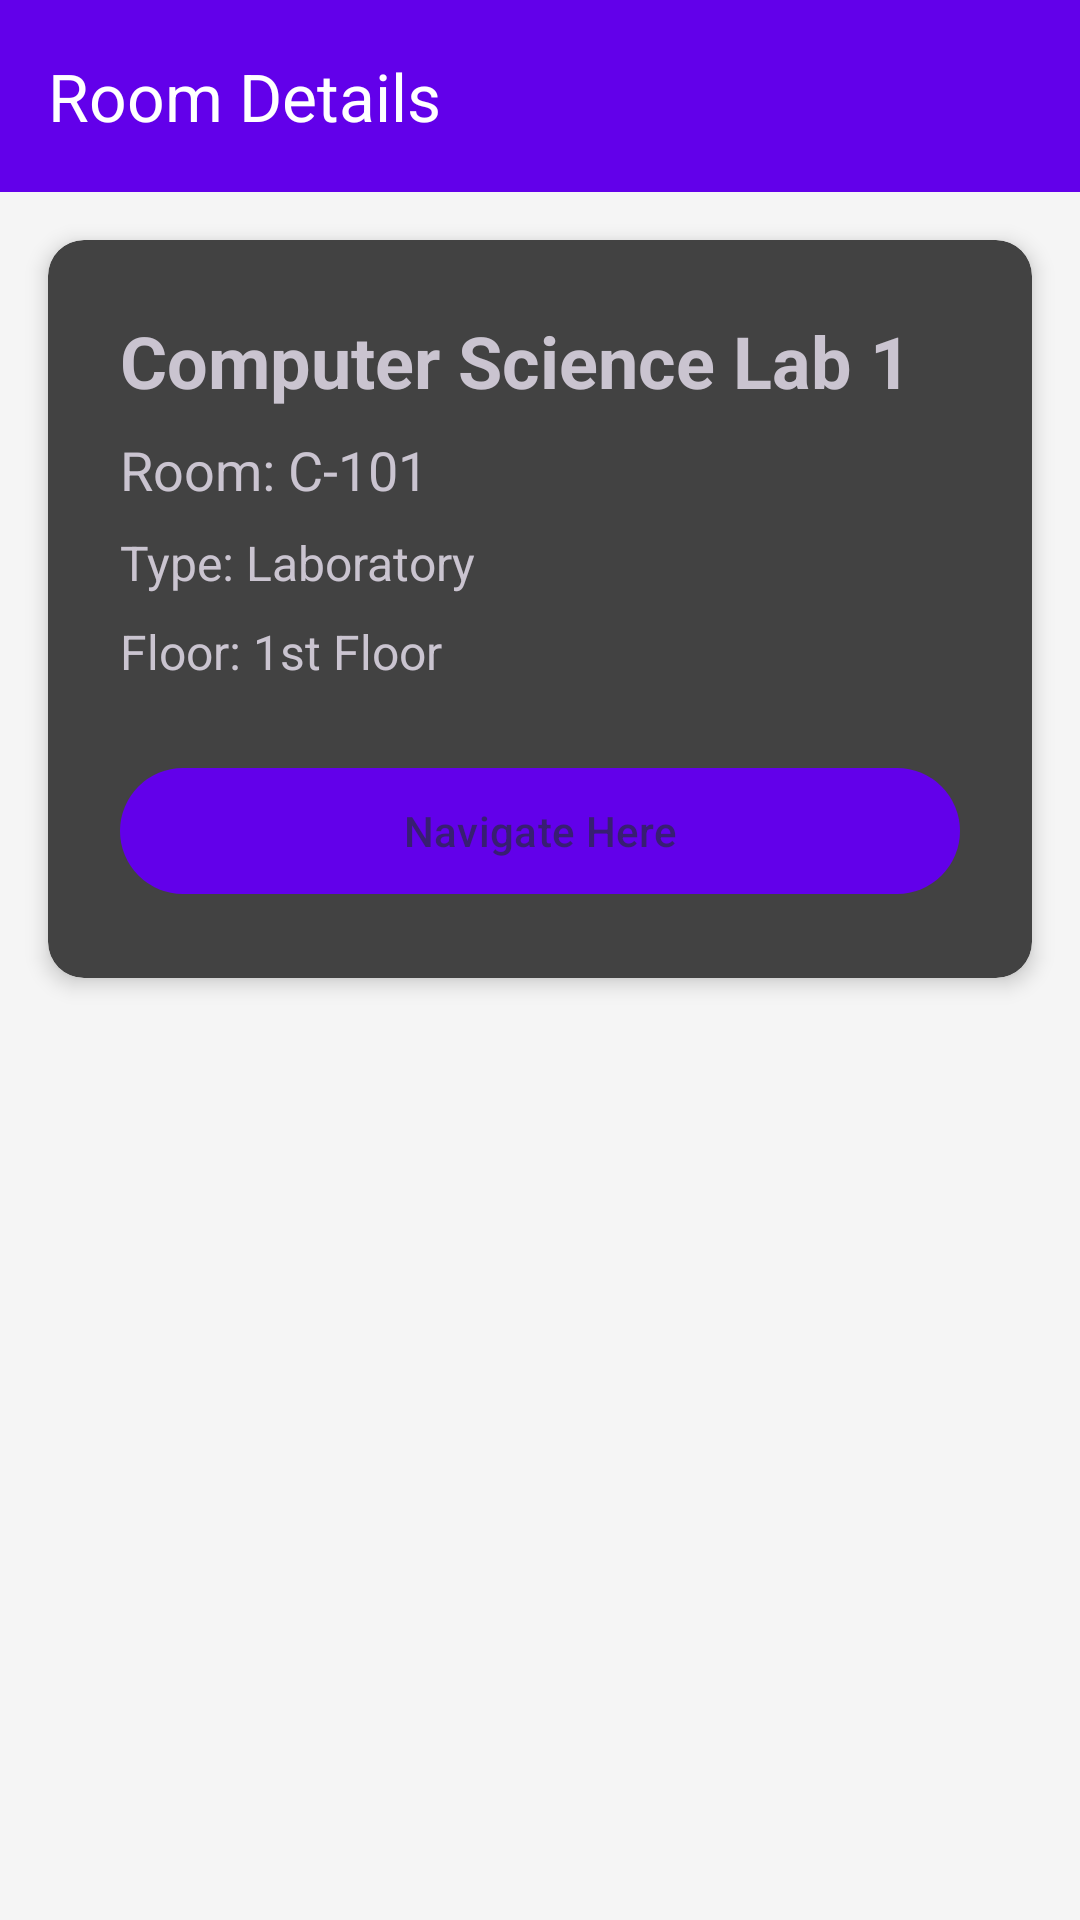

Here is an Android app screen rendered from its layout file. Give the layout XML and the strings, colors and styles it references.
<!-- AndroidManifest.xml: application theme Theme.SmartCampusNavigatorAI -->
<!-- res/layout/activity_room_details.xml -->
<?xml version="1.0" encoding="utf-8"?>
<androidx.constraintlayout.widget.ConstraintLayout
    xmlns:android="http://schemas.android.com/apk/res/android"
    xmlns:app="http://schemas.android.com/apk/res-auto"
    xmlns:tools="http://schemas.android.com/tools"
    android:layout_width="match_parent"
    android:layout_height="match_parent"
    android:background="#F5F5F5"
    tools:context=".RoomDetailsActivity">

    <androidx.appcompat.widget.Toolbar
        android:id="@+id/toolbarRoomDetails"
        android:layout_width="match_parent"
        android:layout_height="?attr/actionBarSize"
        android:background="?attr/colorPrimary"
        app:title="Room Details"
        app:titleTextColor="@android:color/white"
        app:layout_constraintTop_toTopOf="parent" />

    <androidx.cardview.widget.CardView
        android:layout_width="match_parent"
        android:layout_height="wrap_content"
        android:layout_margin="16dp"
        app:cardCornerRadius="12dp"
        app:cardElevation="4dp"
        app:layout_constraintTop_toBottomOf="@id/toolbarRoomDetails">

        <LinearLayout
            android:layout_width="match_parent"
            android:layout_height="wrap_content"
            android:orientation="vertical"
            android:padding="24dp">

            <TextView
                android:id="@+id/tvRoomName"
                android:layout_width="match_parent"
                android:layout_height="wrap_content"
                android:text="Computer Science Lab 1"
                android:textSize="24sp"
                android:textStyle="bold" />

            <TextView
                android:id="@+id/tvRoomNumber"
                android:layout_width="match_parent"
                android:layout_height="wrap_content"
                android:text="Room: C-101"
                android:textSize="18sp"
                android:layout_marginTop="8dp" />

            <TextView
                android:id="@+id/tvRoomType"
                android:layout_width="match_parent"
                android:layout_height="wrap_content"
                android:text="Type: Laboratory"
                android:textSize="16sp"
                android:layout_marginTop="8dp" />

            <TextView
                android:id="@+id/tvRoomFloor"
                android:layout_width="match_parent"
                android:layout_height="wrap_content"
                android:text="Floor: 1st Floor"
                android:textSize="16sp"
                android:layout_marginTop="8dp" />

            <com.google.android.material.button.MaterialButton
                android:id="@+id/btnNavigateRoom"
                android:layout_width="match_parent"
                android:layout_height="50dp"
                android:text="Navigate Here"
                android:layout_marginTop="24dp" />
        </LinearLayout>
    </androidx.cardview.widget.CardView>

</androidx.constraintlayout.widget.ConstraintLayout>
<!-- resources referenced by this layout -->
<resources>
  <style name="Theme.SmartCampusNavigatorAI" parent="Base.Theme.SmartCampusNavigatorAI" />
  <style name="Base.Theme.SmartCampusNavigatorAI" parent="Theme.Material3.Dark.NoActionBar">
          <item name="colorPrimary">@color/purple_primary</item>
          <item name="colorPrimaryVariant">@color/purple_dark</item>
          <item name="colorSecondary">@color/cyan_accent</item>
          <item name="android:colorBackground">@color/background_dark</item>
          <item name="colorSurface">@color/surface_dark</item>
          <item name="android:textColorPrimary">@color/text_light</item>
      </style>
  <color name="purple_primary">#6200EA</color>
  <color name="purple_dark">#311B92</color>
  <color name="cyan_accent">#00E5FF</color>
  <color name="background_dark">#121212</color>
  <color name="surface_dark">#1E1E1E</color>
  <color name="text_light">#E0E0E0</color>
</resources>
